2-way image classification set "dataset" from GitHub (anggapraseetio/KlasifikasiDaun_RM); label vocabulary: sehat, tidak sehat.

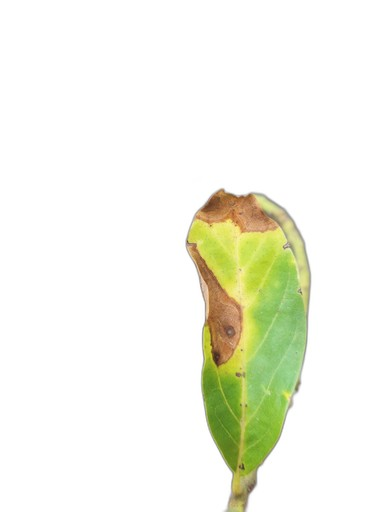
Label: tidak sehat

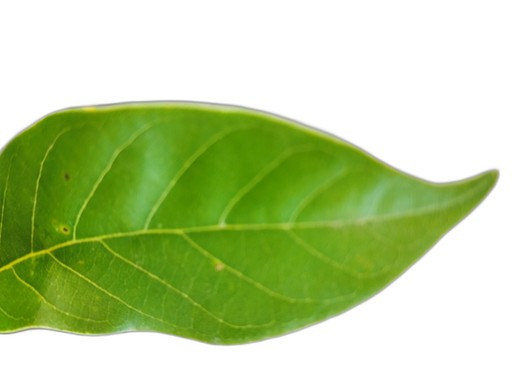
Label: sehat

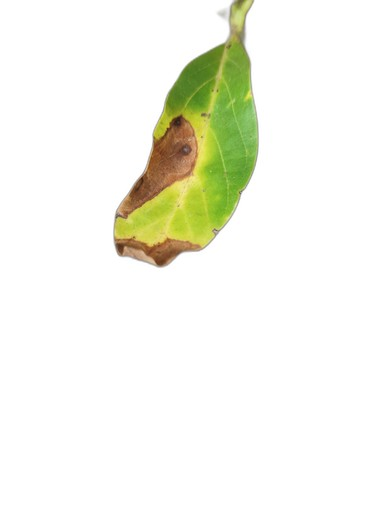
Label: tidak sehat

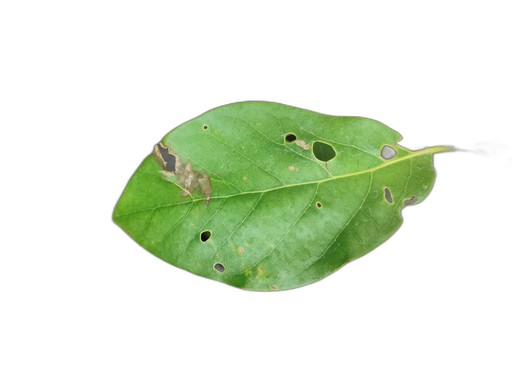
Label: tidak sehat

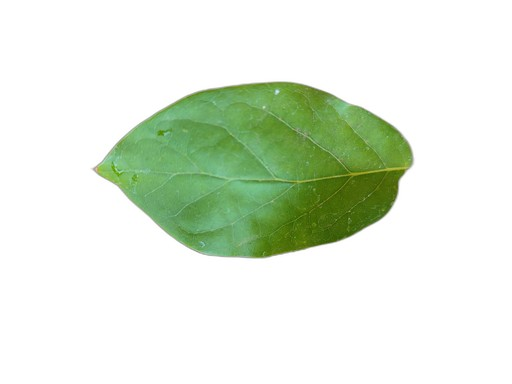
Label: sehat
